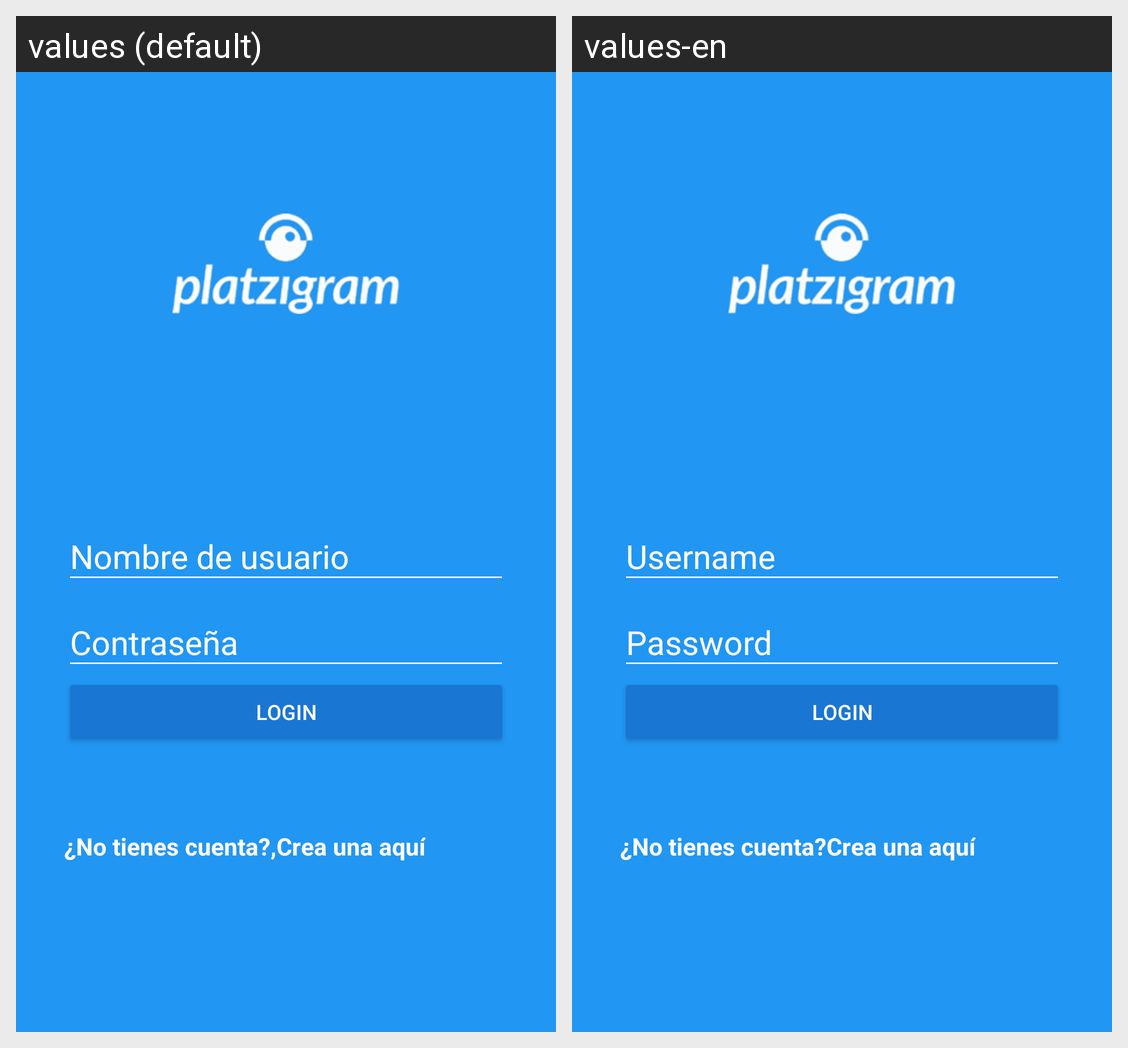

For this localized Android screen grid, give each drawn string resource with its value in every locale shown.
Android screen res/layout/activity_login.xml rendered under 2 locales, left to right: values (default), values-en. Device: Nexus 5 (rendered at 1080×1920; each locale shown at half size, 540×960, under a caption strip naming it); theme AppTheme.
Strings drawn on this screen, with the default value and each locale's value (text and hints the layout hard-codes, and strings that could not be matched under every locale, appear in the picture but are not listed):

hint_username
  values: Nombre de usuario
  values-en: Username

hint_password
  values: Contraseña
  values-en: Password

text_button_login
  values: login
  values-en: login

dont_have_account
  values: ¿No tienes cuenta?,
  values-en: ¿No tienes cuenta?

create_here
  values: Crea una aquí
  values-en: Crea una aquí  [not translated; the default value is used]
